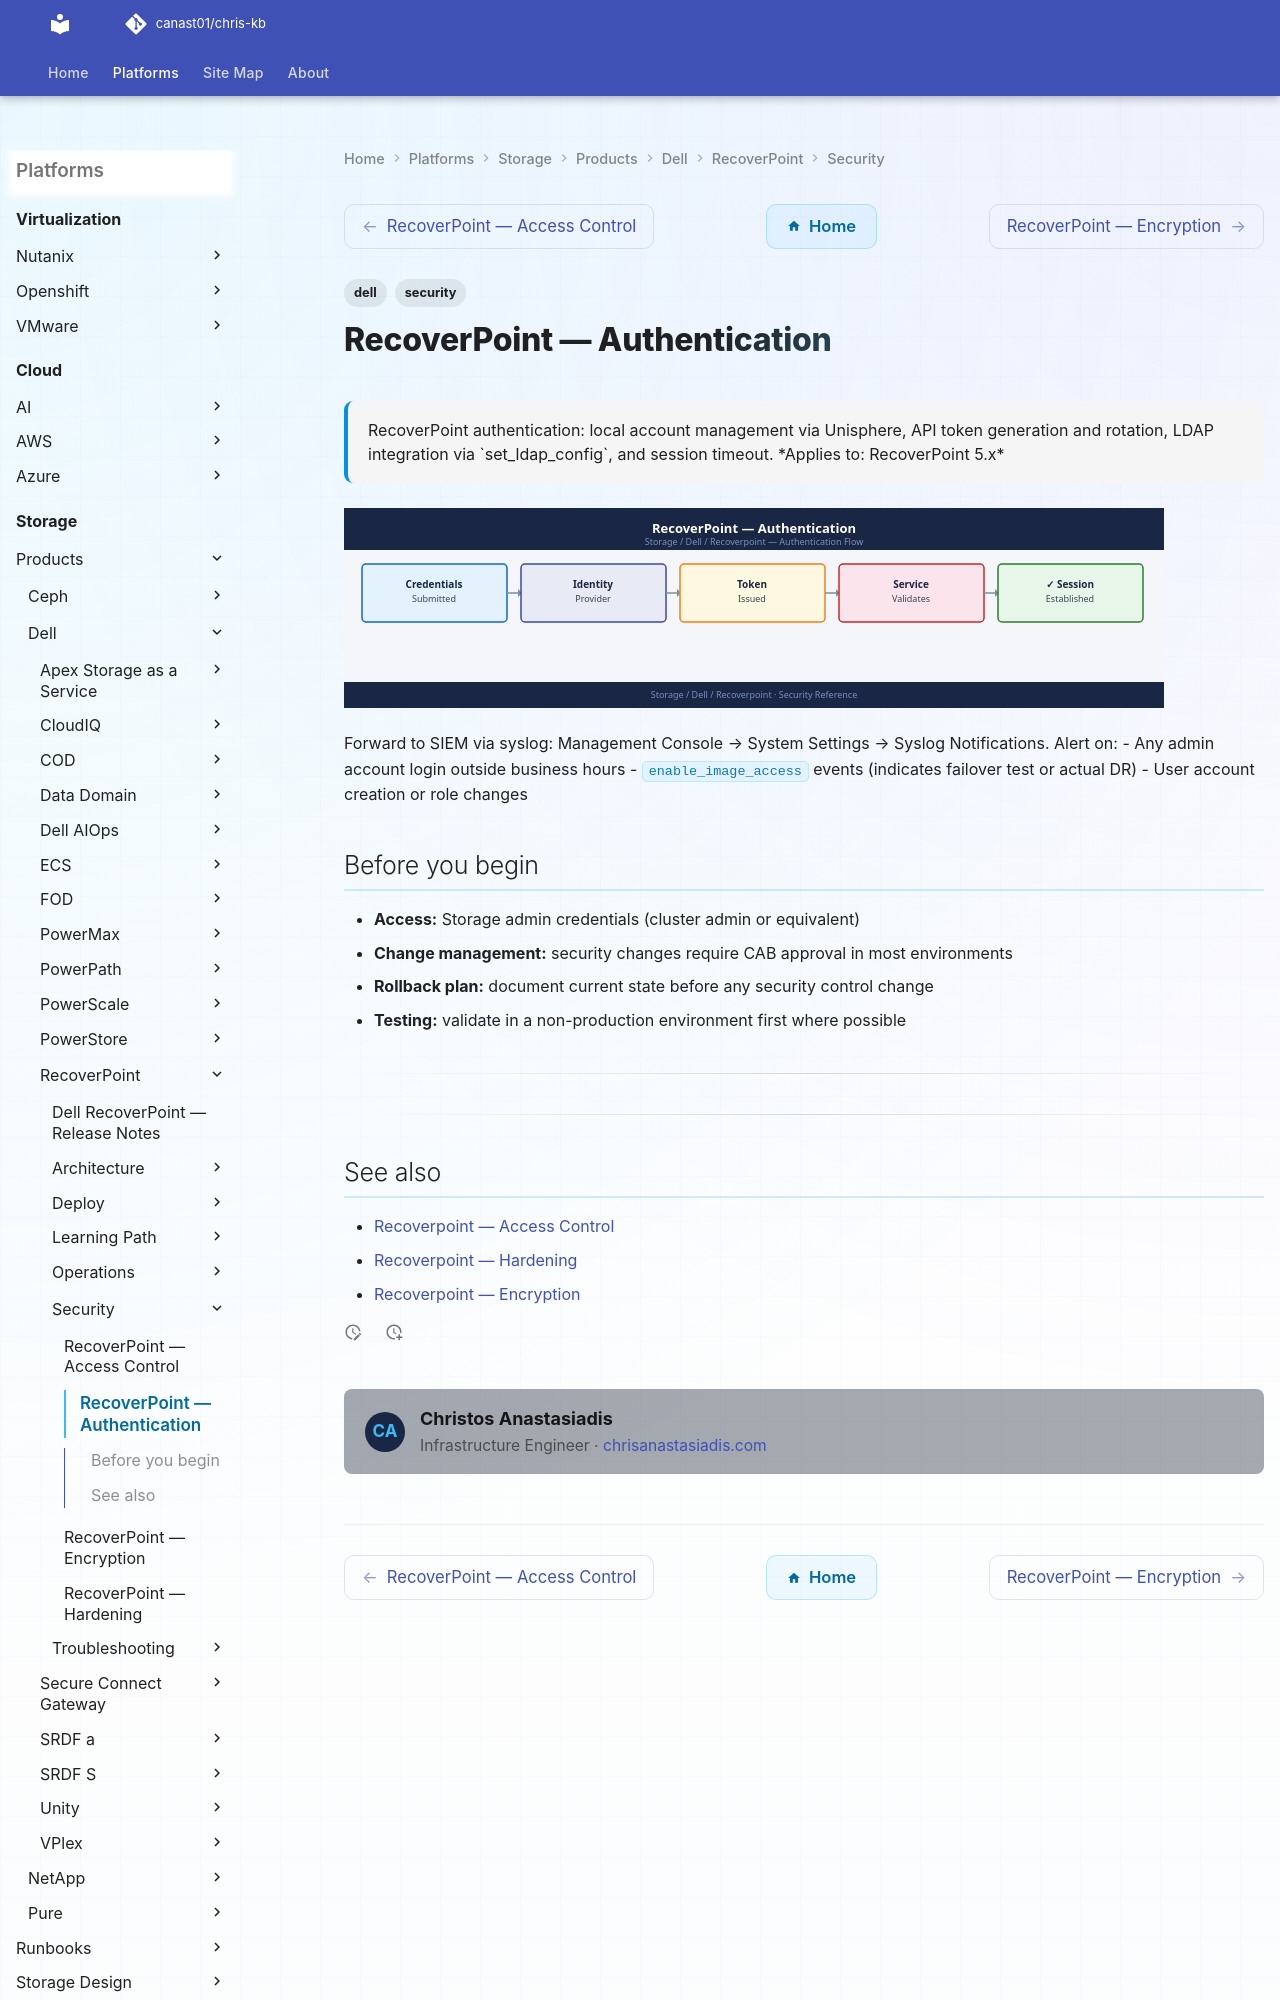

repository: canast01/chris-kb · page: storage/products/dell/recoverpoint/security/authentication/index.html · generator: mkdocs

---
tags:
  - dell
  - security
description: "RecoverPoint authentication: local account management via Unisphere, API token generation and rotation, LDAP integration via set_ldap_config, and session..."
---
